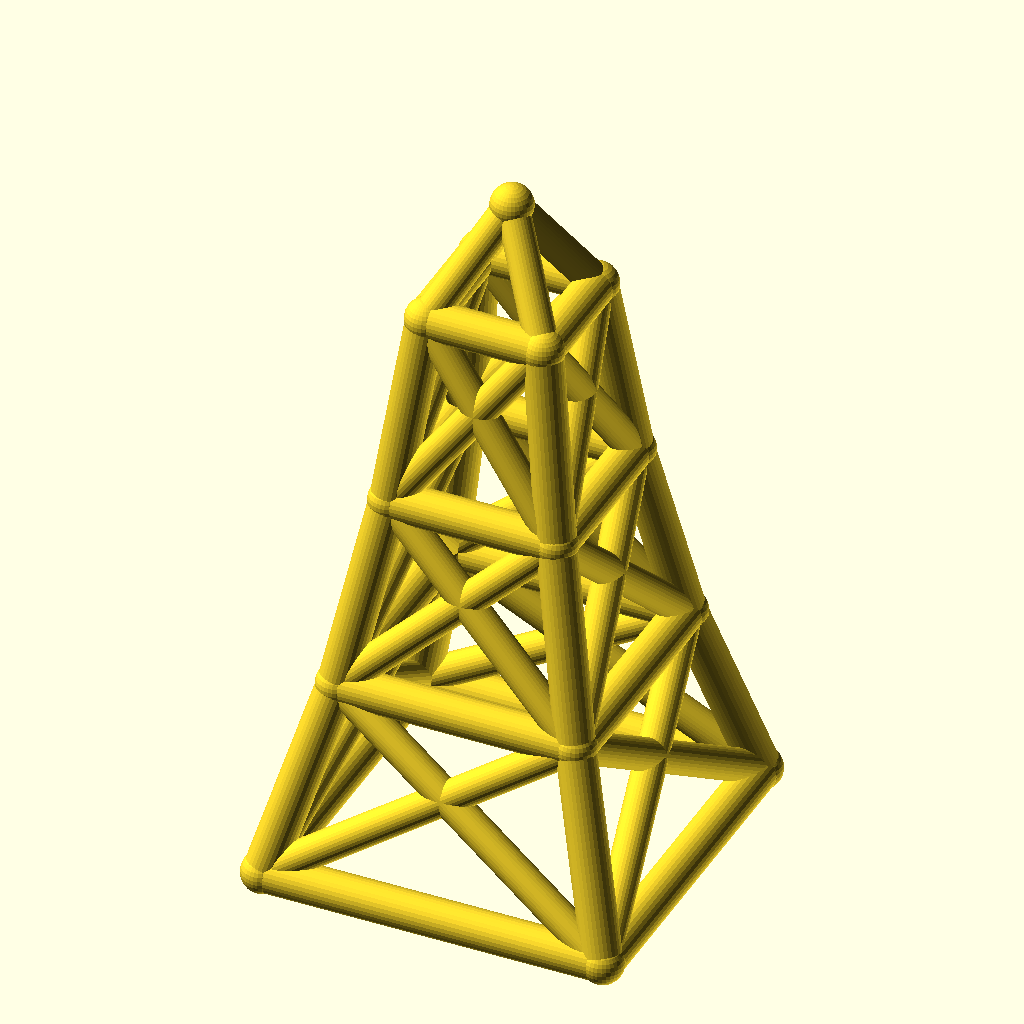
Cell 1 — every parameter at its default value.
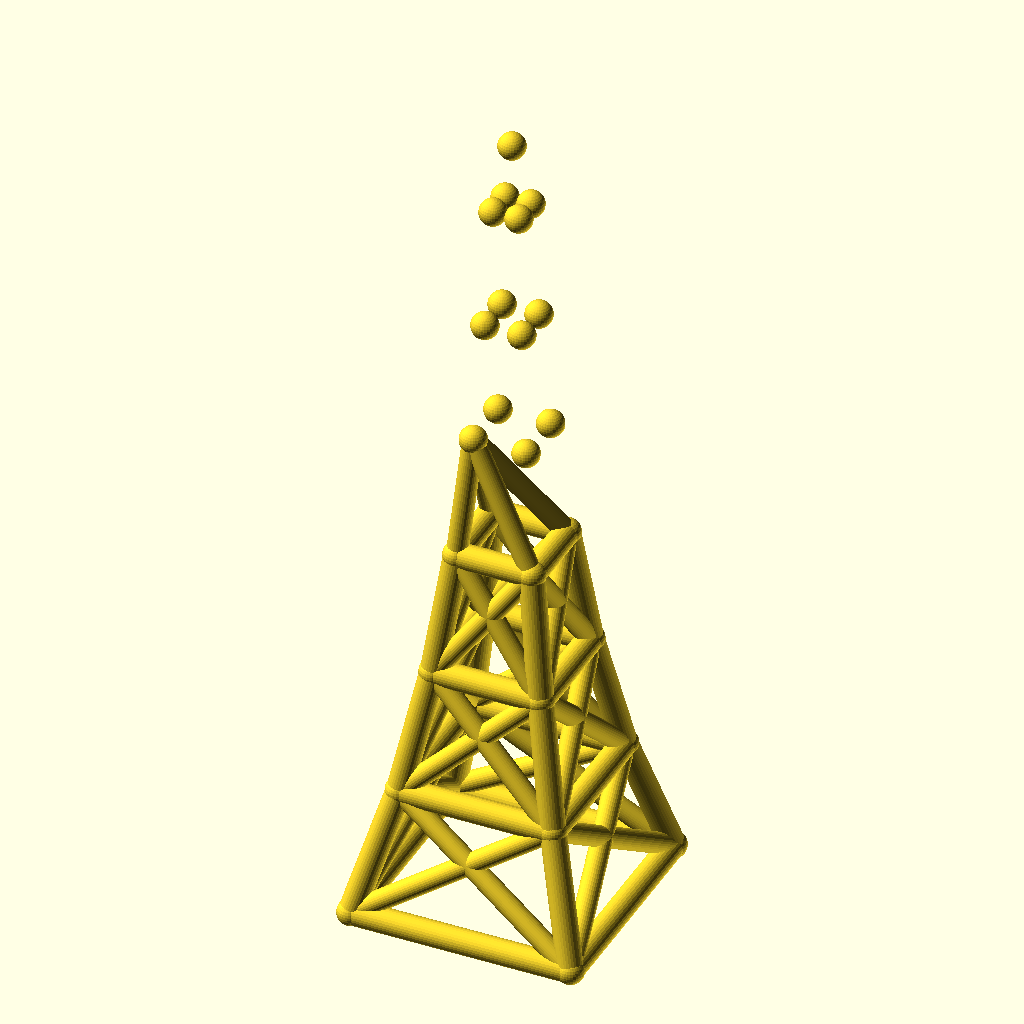
Cell 2 — levels set to 6, the other parameters unchanged.
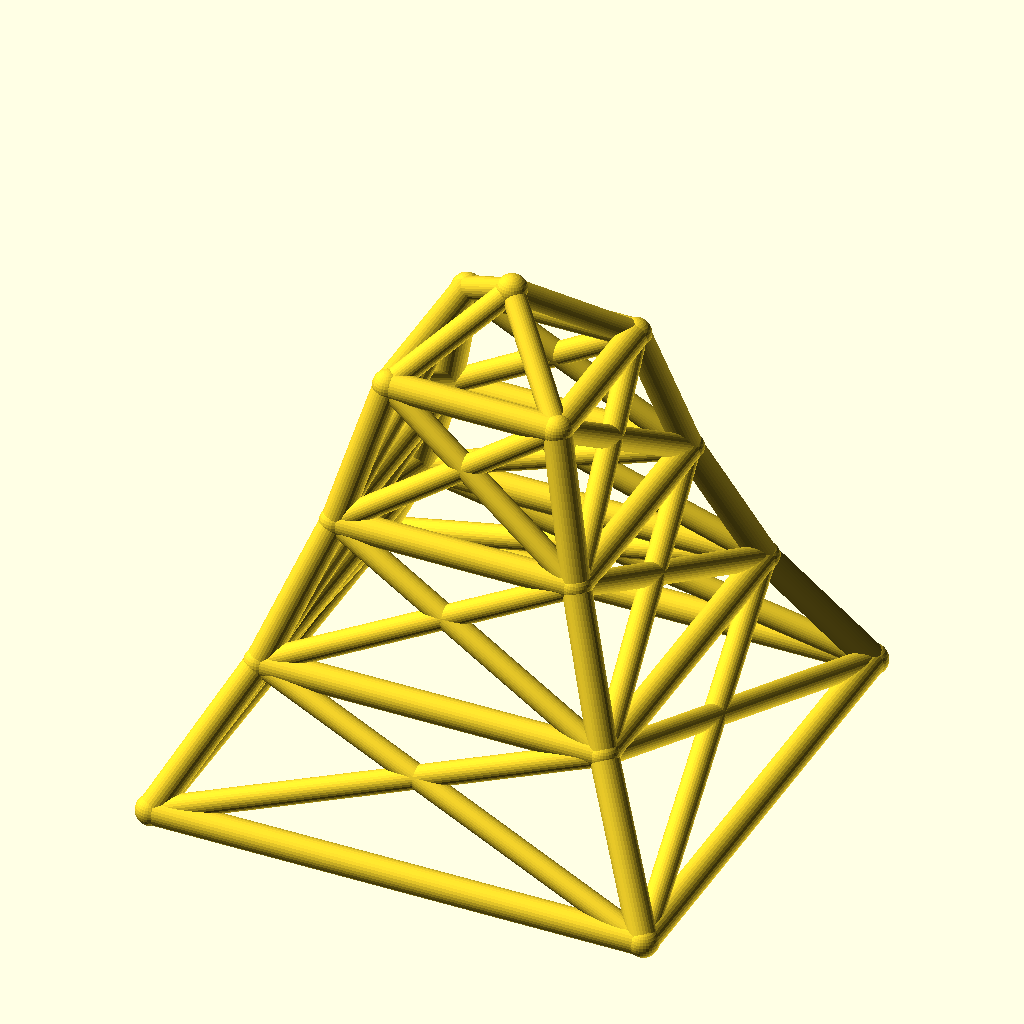
Cell 3: base_w = 160 (everything else at default).
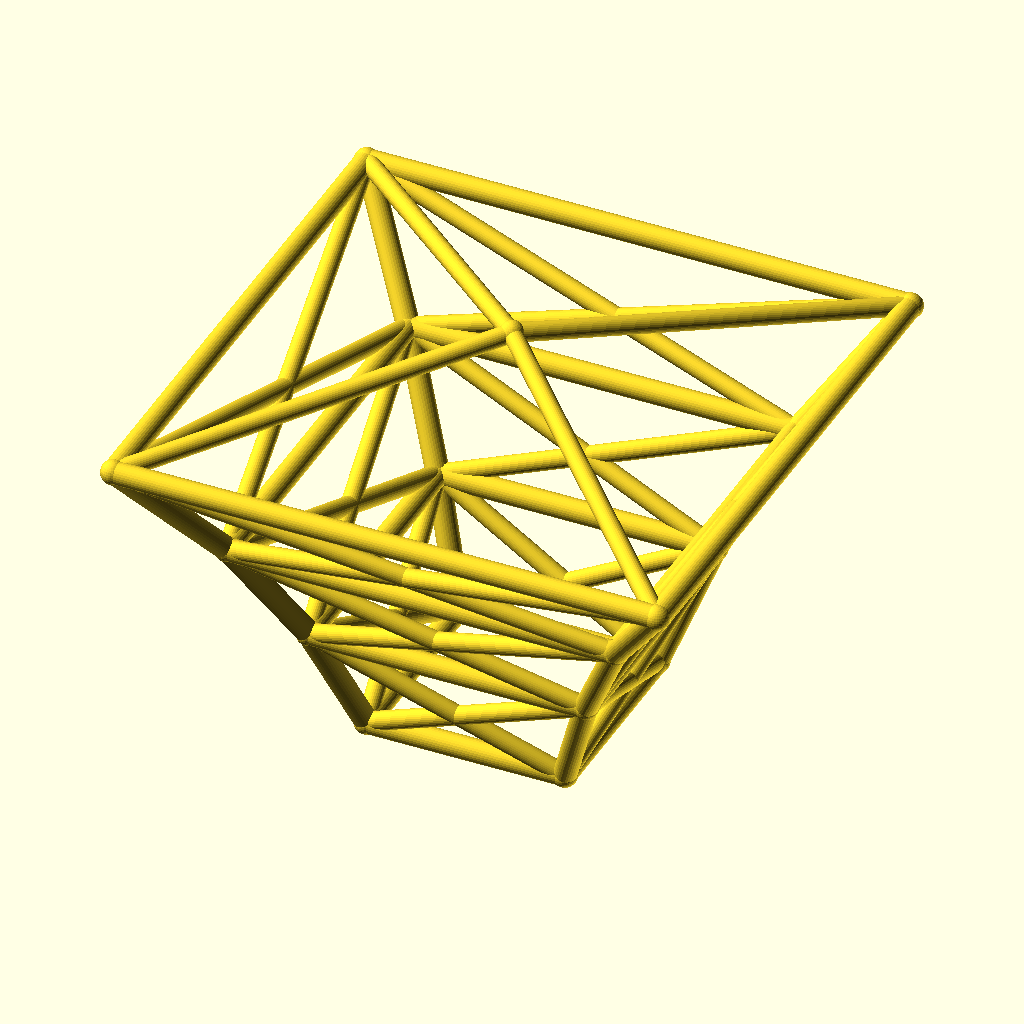
Cell 4: the same model with taper = 1.4.
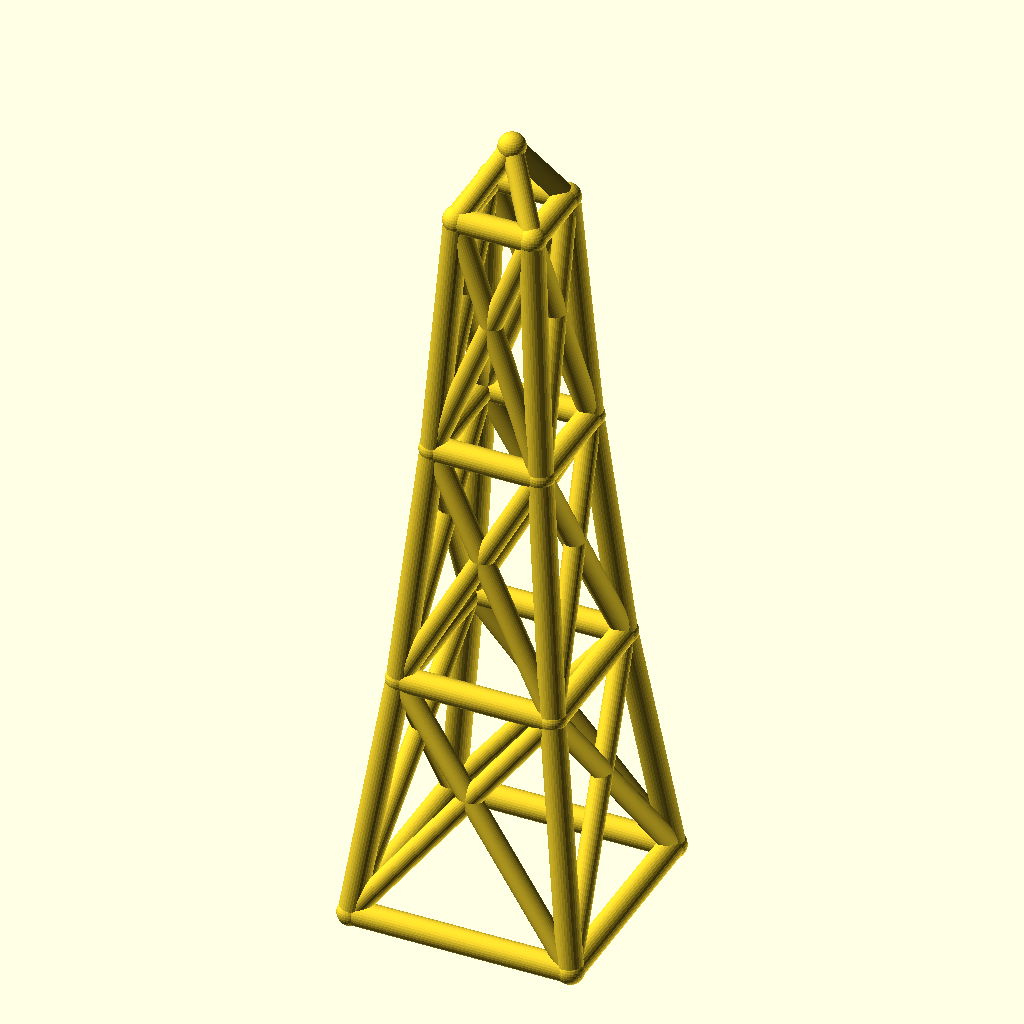
Cell 5: level_h = 90 (everything else at default).
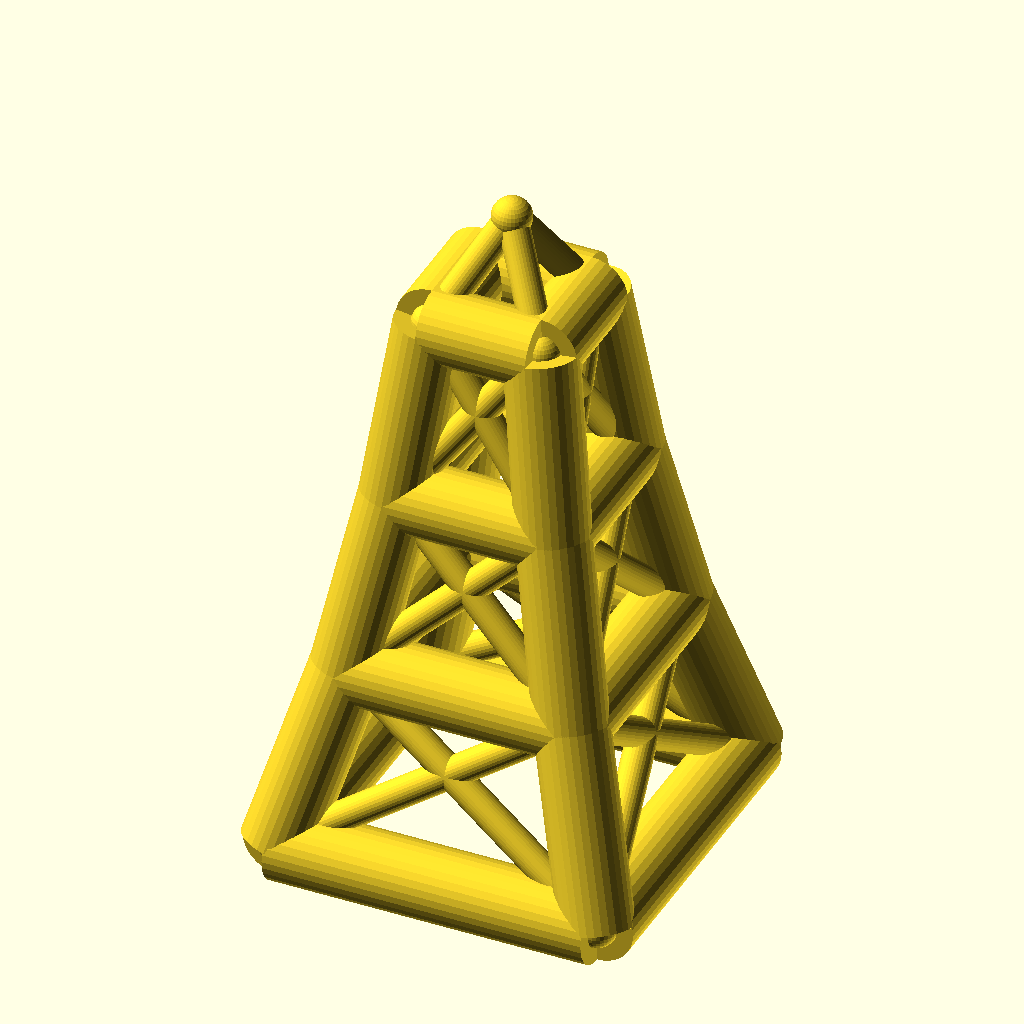
Cell 6 — leg_r set to 9, the other parameters unchanged.
The same orthographic view direction (rotation 55°, 0°, 25°; colour scheme Cornfield) for every cell, with the view re-fitted per cell, so scale and position can differ between cells.
OpenSCAD source file optional_data/data/wire2/masttowers/scene_0069.scad:
$fn = 32;

// ----------------------------------------------------------------------
// Tapered four-leg tower: 3 levels, base 80 mm, taper 0.7 per level
// ----------------------------------------------------------------------

// --- parameters (mm) ---
levels = 3;               // number of tower levels
base_w = 80;              // bottom ring width (X and Y)
taper = 0.7;              // ring width multiplier per level
level_h = 45;             // height of one level
leg_r = 4.5;              // leg / ring member radius
brace_r = 3.7;            // diagonal brace radius
joint_r = 4.9;            // joint ball radius
crown_h = 25;             // crown mast height above the top ring
fit_tol = 0.1;            // declared fit tolerance (prompt contract)
free_tol = 0.3;           // declared free tolerance (prompt contract)

bbox_x = base_w + 2 * joint_r;  // overall X, joints included
bbox_y = base_w + 2 * joint_r;  // overall Y, joints included
bbox_z = levels * level_h + crown_h + 2 * joint_r;  // overall Z, joints included
leg_d = 2 * leg_r;  // leg / ring stock diameter
brace_d = 2 * brace_r;  // brace stock diameter
joint_d = 2 * joint_r;  // joint ball diameter
top_w = base_w * pow(taper, levels);  // width of the top ring
nodes = concat([for (lvl = [0 : levels], sx = [-1, 1], sy = [-1, 1]) [sx * base_w * pow(taper, lvl) / 2, sy * base_w * pow(taper, lvl) / 2, lvl * level_h]], [[0, 0, levels * level_h + crown_h]]);

module member(a, b, r) {
  /* round stock from joint a to joint b, ends buried in the joint balls */
  d = b - a;
  length = norm(d);
  translate(a) rotate([0, acos(d[2] / length), atan2(d[1], d[0])])
    cylinder(h = length, r = r);
}

module joint(p, r) {
  /* ball at the joint centre, fatter than every member meeting there */
  translate(p) sphere(r = r);
}

/* members - each call is one graph edge */
member(nodes[0], nodes[4], leg_r);
member(nodes[1], nodes[5], leg_r);
member(nodes[2], nodes[6], leg_r);
member(nodes[3], nodes[7], leg_r);
member(nodes[4], nodes[8], leg_r);
member(nodes[5], nodes[9], leg_r);
member(nodes[6], nodes[10], leg_r);
member(nodes[7], nodes[11], leg_r);
member(nodes[8], nodes[12], leg_r);
member(nodes[9], nodes[13], leg_r);
member(nodes[10], nodes[14], leg_r);
member(nodes[11], nodes[15], leg_r);
member(nodes[0], nodes[1], leg_r);
member(nodes[2], nodes[3], leg_r);
member(nodes[0], nodes[2], leg_r);
member(nodes[1], nodes[3], leg_r);
member(nodes[4], nodes[5], leg_r);
member(nodes[6], nodes[7], leg_r);
member(nodes[4], nodes[6], leg_r);
member(nodes[5], nodes[7], leg_r);
member(nodes[8], nodes[9], leg_r);
member(nodes[10], nodes[11], leg_r);
member(nodes[8], nodes[10], leg_r);
member(nodes[9], nodes[11], leg_r);
member(nodes[12], nodes[13], leg_r);
member(nodes[14], nodes[15], leg_r);
member(nodes[12], nodes[14], leg_r);
member(nodes[13], nodes[15], leg_r);
member(nodes[0], nodes[5], brace_r);
member(nodes[1], nodes[4], brace_r);
member(nodes[2], nodes[7], brace_r);
member(nodes[3], nodes[6], brace_r);
member(nodes[0], nodes[6], brace_r);
member(nodes[2], nodes[4], brace_r);
member(nodes[1], nodes[7], brace_r);
member(nodes[3], nodes[5], brace_r);
member(nodes[4], nodes[9], brace_r);
member(nodes[5], nodes[8], brace_r);
member(nodes[6], nodes[11], brace_r);
member(nodes[7], nodes[10], brace_r);
member(nodes[4], nodes[10], brace_r);
member(nodes[6], nodes[8], brace_r);
member(nodes[5], nodes[11], brace_r);
member(nodes[7], nodes[9], brace_r);
member(nodes[8], nodes[13], brace_r);
member(nodes[9], nodes[12], brace_r);
member(nodes[10], nodes[15], brace_r);
member(nodes[11], nodes[14], brace_r);
member(nodes[8], nodes[14], brace_r);
member(nodes[10], nodes[12], brace_r);
member(nodes[9], nodes[15], brace_r);
member(nodes[11], nodes[13], brace_r);
member(nodes[12], nodes[16], brace_r);
member(nodes[13], nodes[16], brace_r);
member(nodes[14], nodes[16], brace_r);
member(nodes[15], nodes[16], brace_r);

/* joint balls */
for (p = nodes) joint(p, joint_r);
Customizer parameters (derived from the source; name, type, default, range or options):
levels: number, default 3
base_w: number, default 80
taper: number, default 0.7
level_h: number, default 45
leg_r: number, default 4.5
brace_r: number, default 3.7
joint_r: number, default 4.9
crown_h: number, default 25
fit_tol: number, default 0.1
free_tol: number, default 0.3
